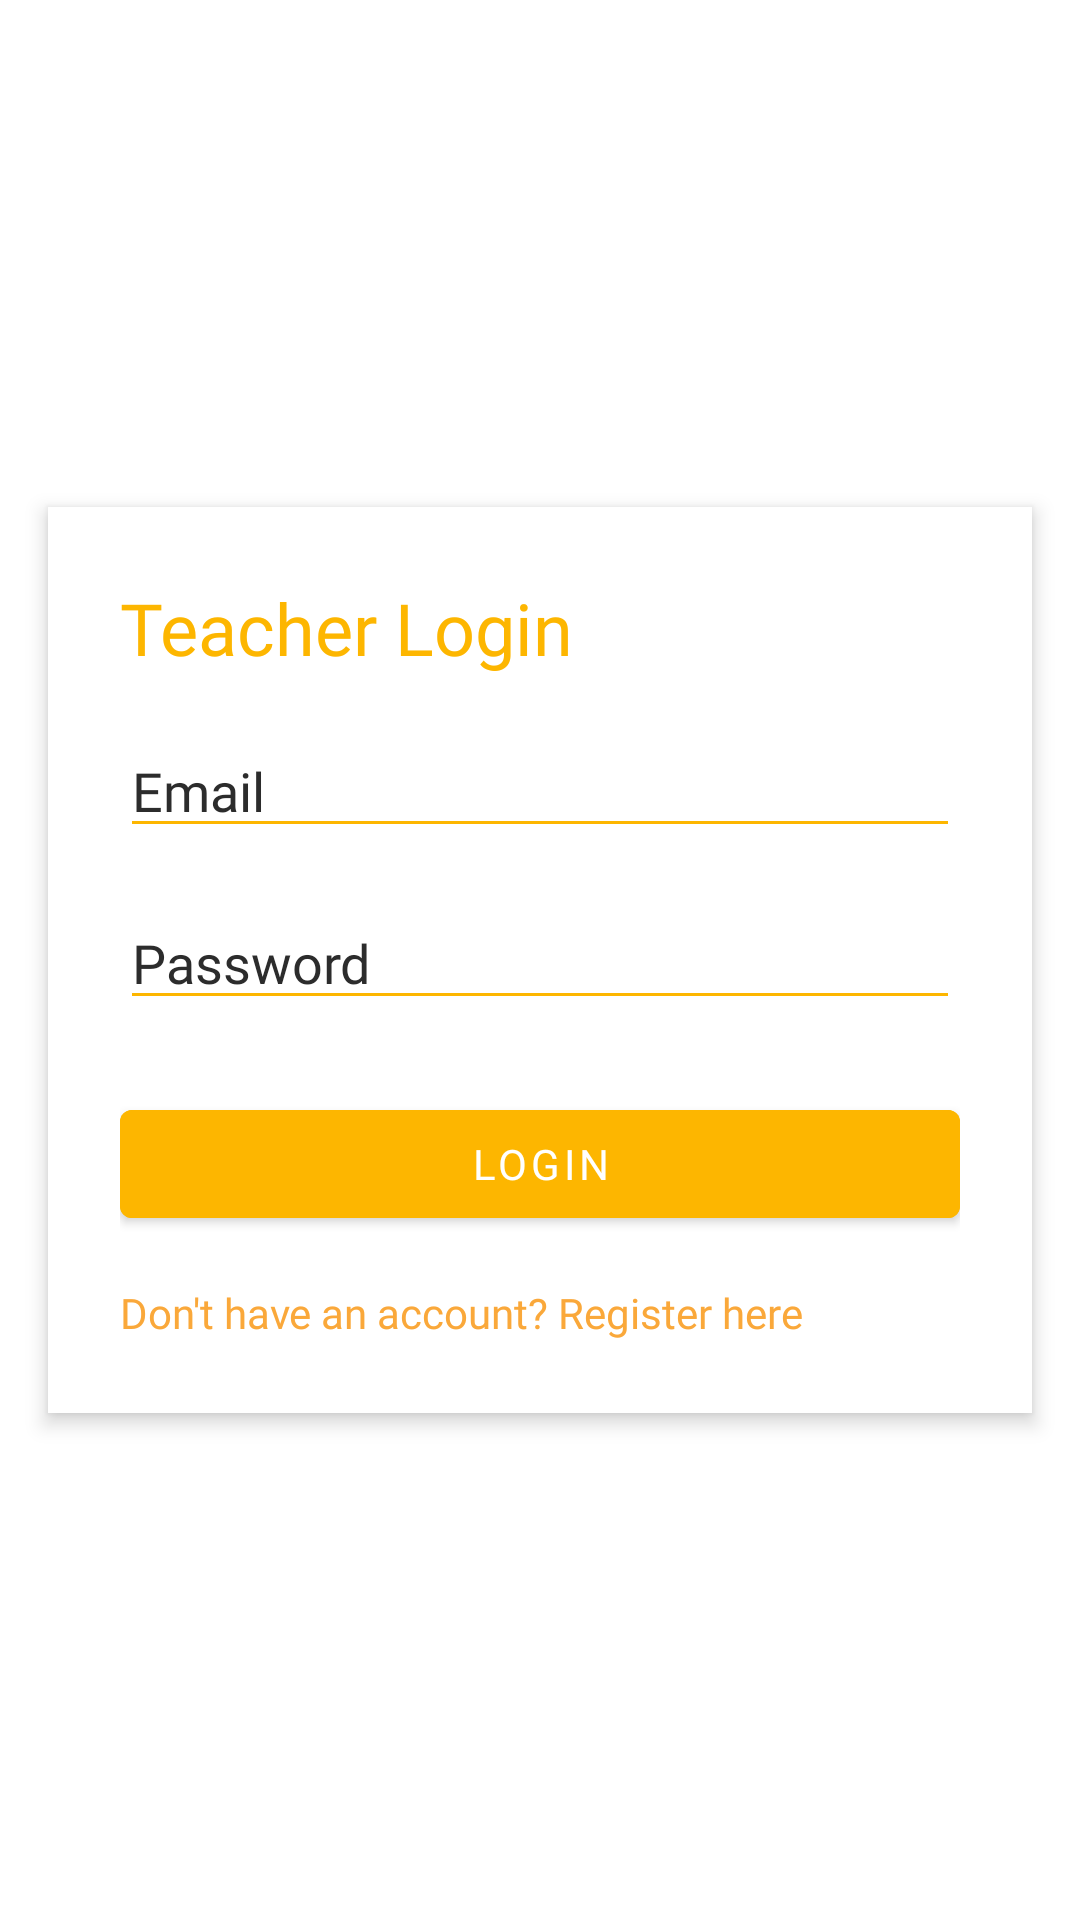

Reconstruct the res/layout file that produces this screen, plus the resources it refers to.
<!-- AndroidManifest.xml: application theme Theme.AttendanceSuite -->
<!-- res/layout/activity_teacher_login.xml -->
<RelativeLayout xmlns:android="http://schemas.android.com/apk/res/android"
    android:layout_width="match_parent"
    android:layout_height="match_parent"
    android:background="@drawable/bg_abs">

    
    <LinearLayout
        android:id="@+id/loginCard"
        android:layout_width="match_parent"
        android:layout_height="wrap_content"
        android:layout_margin="16dp"
        android:layout_centerInParent="true"
        android:background="@color/white"
        android:orientation="vertical"
        android:padding="24dp"
        android:elevation="4dp">

        
        <TextView
            android:id="@+id/loginHeading"
            android:layout_width="wrap_content"
            android:layout_height="wrap_content"
            android:text="Teacher Login"
            android:textColor="#FDB600"
            android:fontFamily="@font/poppins_bold"
            android:textSize="24sp" />

        
        <EditText
            android:id="@+id/loginEmail"
            android:layout_width="match_parent"
            android:layout_height="wrap_content"
            android:hint="Email"
            android:textColor="@color/text_black"
            android:inputType="textEmailAddress"
            android:textColorHint="@color/text_black"
            android:fontFamily="@font/poppins_regular"
            android:layout_marginTop="16dp"
            android:backgroundTint="#FDB600" />

        
        <EditText
            android:id="@+id/loginPassword"
            android:layout_width="match_parent"
            android:layout_height="wrap_content"
            android:hint="Password"
            android:textColor="@color/text_black"
            android:textColorHint="@color/text_black"
            android:inputType="textPassword"
            android:fontFamily="@font/poppins_regular"
            android:layout_marginTop="16dp"
            android:backgroundTint="#FDB600" />

        
        <Button
            android:id="@+id/btnLogin"
            android:layout_width="match_parent"
            android:layout_height="wrap_content"
            android:text="Login"
            android:backgroundTint="#FDB600"
            android:textColor="#FFFFFF"
            android:fontFamily="@font/poppins_bold"
            android:layout_marginTop="24dp" />

        
        <TextView
            android:id="@+id/registerBtn"
            android:layout_width="wrap_content"
            android:layout_height="wrap_content"
            android:text="Don't have an account? Register here"
            android:textColor="#FAA83A"
            android:fontFamily="@font/poppins_regular"
            android:layout_marginTop="16dp"
            android:clickable="true"
            android:focusable="true" />

    </LinearLayout>

</RelativeLayout>
<!-- resources referenced by this layout -->
<resources>
  <color name="text_black">#2C2C2C</color>
  <color name="white">#FFFFFFFF</color>
  <style name="Theme.AttendanceSuite" parent="Theme.MaterialComponents.DayNight.DarkActionBar">
          
          <item name="colorPrimary">@color/purple_500</item>
          <item name="colorPrimaryVariant">@color/purple_700</item>
          <item name="colorOnPrimary">@color/white</item>
          
          <item name="colorSecondary">@color/teal_200</item>
          <item name="colorSecondaryVariant">@color/teal_700</item>
          <item name="colorOnSecondary">@color/black</item>
          
          <item name="android:statusBarColor">?attr/colorPrimaryVariant</item>
          
      </style>
  <color name="purple_500">#EECE00</color>
  <color name="purple_700">#B38300</color>
  <color name="teal_200">#FF03DAC5</color>
  <color name="teal_700">#FF018786</color>
  <color name="black">#FF000000</color>
</resources>
